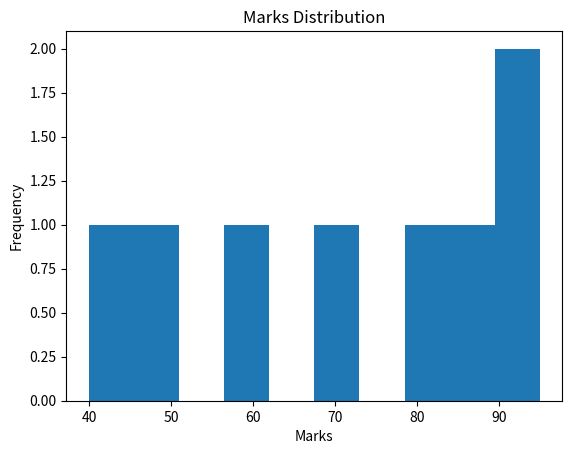

This figure's Python source:
# Import matplotlib library
import matplotlib.pyplot as plt

# Create dataset
marks = [40, 50, 60, 70, 80, 85, 90, 95]

# Create histogram
plt.hist(marks)

# Add chart title
plt.title("Marks Distribution")

# Add axis labels
plt.xlabel("Marks")
plt.ylabel("Frequency")

# Display chart
plt.show()
